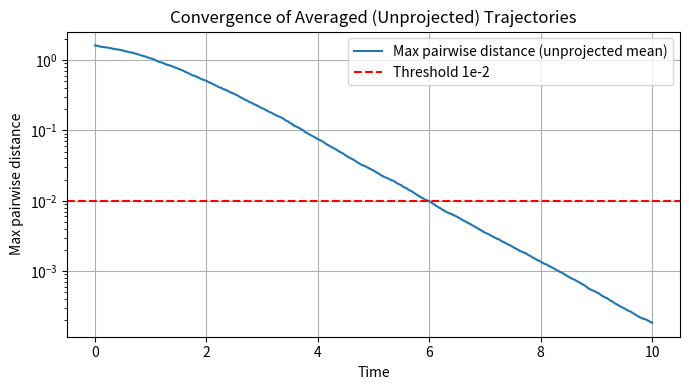
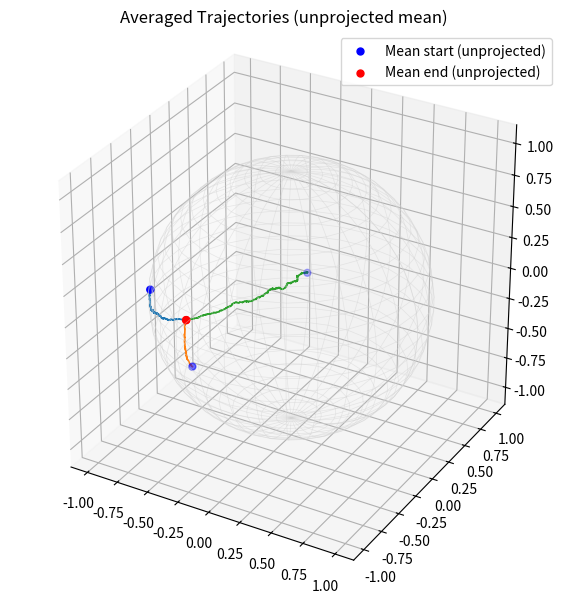
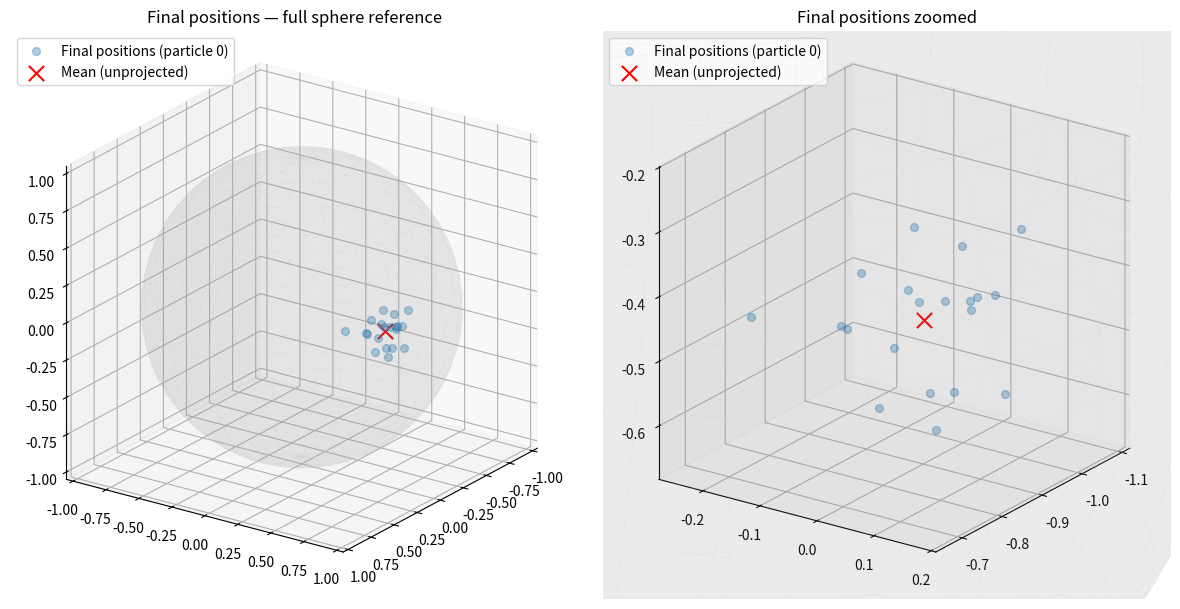

Here is the Python script that generated these plots, in order:
import numpy as np
import matplotlib.pyplot as plt

# TODO 1: plot final positions across different runs. ✅
# TODO 2: compare this to the case of using extrinsic mean, for the same parameters. ✅

# ---------- Sphere normalization ----------
def normalize_rows(X, eps=1e-12):
    nrm = np.linalg.norm(X, axis=1, keepdims=True)
    return X / np.maximum(nrm, eps)

def exp_map_sphere(x, v, eps=1e-12):
    nv = np.linalg.norm(v)
    if nv < eps:
        y = x + v
        return y / np.linalg.norm(y)
    return np.cos(nv)*x + np.sin(nv)*(v/nv)

def log_map_sphere(x, y, eps=1e-12):
    # x,y unit; returns tangent vector at x pointing to y
    c = float(np.clip(np.dot(x, y), -1.0, 1.0))
    th = np.arccos(c)
    if th < eps:
        return np.zeros_like(x)
    u = y - c*x
    su = np.linalg.norm(u)
    if su < eps:
        return np.zeros_like(x)   # avoid NaN near antipodal
    return (th/su) * u

def log_map_sphere_batch(u, X, eps=1e-12):
    """
    u: (d,), X: (n,d)
    returns (n,d) tangent rows at u
    """
    c = np.clip(X @ u, -1.0, 1.0)            # (n,)
    th = np.arccos(c)                        # (n,)
    Uperp = X - c[:, None] * u[None, :]      # (n,d)
    su = np.linalg.norm(Uperp, axis=1, keepdims=True)  # (n,1)
    fac = th[:, None] / np.maximum(su, eps)  # (n,1)
    V = fac * Uperp                          # (n,d)
    V[th < eps] = 0.0
    return V
    # the sum of the rows of V is the gradient vector

def intrinsic_mean_refine(u_prev, points, iters=2, step=1.0):
    u = u_prev.copy()
    for _ in range(iters):
        V = log_map_sphere_batch(u, points)   # (n,d)
        v = V.mean(axis=0)                    # (d,)
        if np.linalg.norm(v) < 1e-12:
            break
        u = exp_map_sphere(u, step*v)
    return u

def intrinsic_mean_Sd(points, tol=1e-10, max_iter=50):
    # warm start: normalized extrinsic mean
    u = normalize_rows(points.mean(axis=0, keepdims=True))[0]
    for _ in range(max_iter):
        V = log_map_sphere_batch(u, points)
        v = V.mean(axis=0)
        if np.linalg.norm(v) <= tol:
            break
        u = exp_map_sphere(u, v)
    return u

# ------ Dynamics on sphere --------
def dynamics(x, b=1.0, Q=None, K=None, V_mat=None):
    n, d = x.shape
    Q = np.eye(d) if Q is None else Q
    K = np.eye(d) if K is None else K
    V_mat = np.eye(d) if V_mat is None else V_mat

    q_all = (Q @ x.T).T          # (n,d)
    k_all = (K @ x.T).T          # (n,d)
    v_all = (V_mat @ x.T).T      # (n,d)

    inner = q_all @ k_all.T      # (n,n)
    w = np.exp(b * inner)
    w /= w.sum(axis=1, keepdims=True)
    V = w @ v_all                # (n,d)

    # project onto tangent at each x[i]
    return V - (np.sum(V * x, axis=1, keepdims=True)) * x

# ---------- Simulation with intrinsic-mean-modulated noise ----------
def simulate_intrinsic_noise(n, d, T, dt, b, Q, K, V_mat, sigma0,
                             runs=100, mean_refine_steps=2,
                             init_seed=30, noise_seed_base=1000):
    steps = int(T/dt)

    # Fixed initialization across runs
    rng_init = np.random.RandomState(init_seed)
    x0 = rng_init.randn(n, d).astype(float)
    x0 = normalize_rows(x0)

    all_traj = np.zeros((runs, steps+1, n, d), dtype=float)

    for r in range(runs):
        rng = np.random.RandomState(noise_seed_base + r)
        x = x0.copy()
        traj = np.zeros((steps+1, n, d), dtype=float)
        traj[0] = x

        u_mean = intrinsic_mean_Sd(x, tol=1e-12, max_iter=100)
        for k in range(steps):
            # Dynamics (deterministic part)
            dx_det = dynamics(x, b, Q, K, V_mat)

            # Update intrinsic mean a little each step (dt small)
            u_mean = intrinsic_mean_refine(u_mean, x, iters=mean_refine_steps, step=1.0)

            # Per-particle noise coefficient: sigma0 * ||x_i - u_mean||_2
            # TODO 2: change l^2 norm to intrinsic norm  ✅
            #amp = sigma0 * np.linalg.norm(x - u_mean[None, :], axis=1, keepdims=True)  # (n,1)
            
            # Intrinsic distance (geodesic) on the unit sphere
            c = np.clip(np.sum(x * u_mean[None, :], axis=1, keepdims=True), -1.0, 1.0)  # (n,1)
            theta = np.arccos(c)                                                         # (n,1)
            amp = sigma0 * theta
            # Tangent Gaussian increment
            rnd = rng.randn(n, d)
            noise_tan = rnd - (np.sum(rnd * x, axis=1, keepdims=True)) * x

            # Euler–Maruyama + reproject to sphere
            x = x + dt * dx_det + np.sqrt(dt) * (amp * noise_tan)
            x = normalize_rows(x)

            traj[k+1] = x

        all_traj[r] = traj

    # Average trajectory across runs (raw mean, NOT projected to the sphere)
    mean_traj = all_traj.mean(axis=0)  # (steps+1, n, d)

    final_positions = all_traj[:, -1, :, :]  # (runs, n, d)

    return mean_traj, final_positions

def euclidean_distance(x, y):
    x = np.asarray(x, dtype=float)
    y = np.asarray(y, dtype=float)
    return np.linalg.norm(x - y)

# ----------  Convergence check & plots ----------
if __name__ == "__main__":
    n, d = 3, 3
    T, dt = 10.0, 0.005
    b, sigma0 = 1.0, 0.2
    runs = 20

    Q = np.eye(d); K = np.eye(d); V_mat = np.eye(d)

    mean_traj, final_positions = simulate_intrinsic_noise(
        n, d, T, dt, b, Q, K, V_mat, sigma0,
        runs=runs, mean_refine_steps=2,
        init_seed=31, noise_seed_base=1000
    )

    steps = mean_traj.shape[0]
    times = np.linspace(0, T, steps)

    # Convergence on mean (max pairwise distance among agent means)
    delta = np.zeros(steps)
    for k in range(steps):
        P = mean_traj[k]                     # (n,d)
        D = np.linalg.norm(P[:, None, :] - P[None, :, :], axis=2)
        delta[k] = D.max()

    threshold = 1e-2
    if delta[-1] < threshold:
        final_mean = mean_traj[-1]           # (n,d)
        center_raw = final_mean.mean(axis=0) # no projection
        norm = np.linalg.norm(center_raw)
        if norm > 0:
            consensus_point = center_raw / norm  # on S^{d-1}
        else:
            consensus_point = center_raw
        print("Converged.")
        print("Consensus mean vector (unprojected):", center_raw)
    else:
        print("System did not converge.")

    # Plot max pairwise distance of the RAW mean
    plt.figure(figsize=(7,4))
    plt.plot(times, delta, lw=1.5, label="Max pairwise distance (unprojected mean)")
    plt.axhline(threshold, color='red', ls='--', label="Threshold 1e-2")
    plt.yscale('log')
    plt.xlabel("Time"); plt.ylabel("Max pairwise distance")
    plt.title("Convergence of Averaged (Unprojected) Trajectories")
    plt.grid(True); plt.legend(); plt.tight_layout(); plt.show()

# 3D plot of averaged trajectories 
    if d == 3:
        from mpl_toolkits.mplot3d import Axes3D  # noqa: F401
        fig = plt.figure(figsize=(6,6))
        ax = fig.add_subplot(projection='3d')

        # Optional: sphere for reference
        u = np.linspace(0, np.pi, 30); v = np.linspace(0, 2*np.pi, 30)
        xu = np.outer(np.sin(u), np.cos(v))
        yu = np.outer(np.sin(u), np.sin(v))
        zu = np.outer(np.cos(u), np.ones_like(v))
        ax.plot_wireframe(xu, yu, zu, color='lightgray', alpha=0.5, linewidth=0.5)

        for i in range(n):
            pts = mean_traj[:, i]  # unprojected
            ax.plot(pts[:,0], pts[:,1], pts[:,2], lw=1.2)

        ax.scatter(mean_traj[0,:,0],  mean_traj[0,:,1],  mean_traj[0,:,2],
                   color='blue', s=25, label='Mean start (unprojected)')
        ax.scatter(mean_traj[-1,:,0], mean_traj[-1,:,1], mean_traj[-1,:,2],
                   color='red', s=25, label='Mean end (unprojected)')
        ax.set_box_aspect([1,1,1])
        ax.set_title("Averaged Trajectories (unprojected mean)")
        ax.legend(); plt.tight_layout(); plt.show()


# ===== Final positions (one particle across runs): full sphere + zoom
# ===== unprojected mean across runs (red) =====
if d == 3:
    particle_idx = 0
    pts = final_positions[:, particle_idx, :]  # (runs, 3)

    # Unprojected Euclidean mean (may lie inside the sphere)
    raw_mean = pts.mean(axis=0)

    fig = plt.figure(figsize=(12, 6))
    for j, zoom in enumerate([False, True]):
        ax = fig.add_subplot(1, 2, j+1, projection='3d')

        # Sphere reference 
        u = np.linspace(0, np.pi, 60)
        v = np.linspace(0, 2*np.pi, 60)
        xs = np.outer(np.sin(u), np.cos(v))
        ys = np.outer(np.sin(u), np.sin(v))
        zs = np.outer(np.cos(u), np.ones_like(v))
        ax.plot_surface(xs, ys, zs, rstride=2, cstride=2, linewidth=0,
                        alpha=0.08, shade=False, color='gray', zorder=0)
        ax.plot_wireframe(xs, ys, zs, color='lightgray', alpha=0.25, linewidth=0.4, zorder=0)

        # Final positions cluster
        ax.scatter(pts[:, 0], pts[:, 1], pts[:, 2],
                   s=32, alpha=0.35, depthshade=False,
                   label=f'Final positions (particle {particle_idx})', zorder=3)

        # mean
        ax.scatter([raw_mean[0]], [raw_mean[1]], [raw_mean[2]],
                   marker='x', s=120, color='red', label='Mean (unprojected)',
                   depthshade=False, zorder=9)

        ax.set_box_aspect([1, 1, 1])
        ax.set_proj_type('ortho')
        ax.view_init(elev=22, azim=35)

        if zoom:
            # Auto-zoom to the data cloud with padding
            mins = pts.min(axis=0); maxs = pts.max(axis=0)
            center = 0.5 * (mins + maxs)
            r = 0.5 * np.max(maxs - mins)
            pad = 1.10
            r = max(float(r) * pad, 0.05)  # if cluster is very tight
            ax.set_xlim(center[0] - r, center[0] + r)
            ax.set_ylim(center[1] - r, center[1] + r)
            ax.set_zlim(center[2] - r, center[2] + r)
            ax.set_title("Final positions zoomed")
        else:
            ax.set_xlim(-1.05, 1.05); ax.set_ylim(-1.05, 1.05); ax.set_zlim(-1.05, 1.05)
            ax.set_title("Final positions — full sphere reference")

        ax.legend(loc='upper left')

    plt.tight_layout()
    plt.show()
